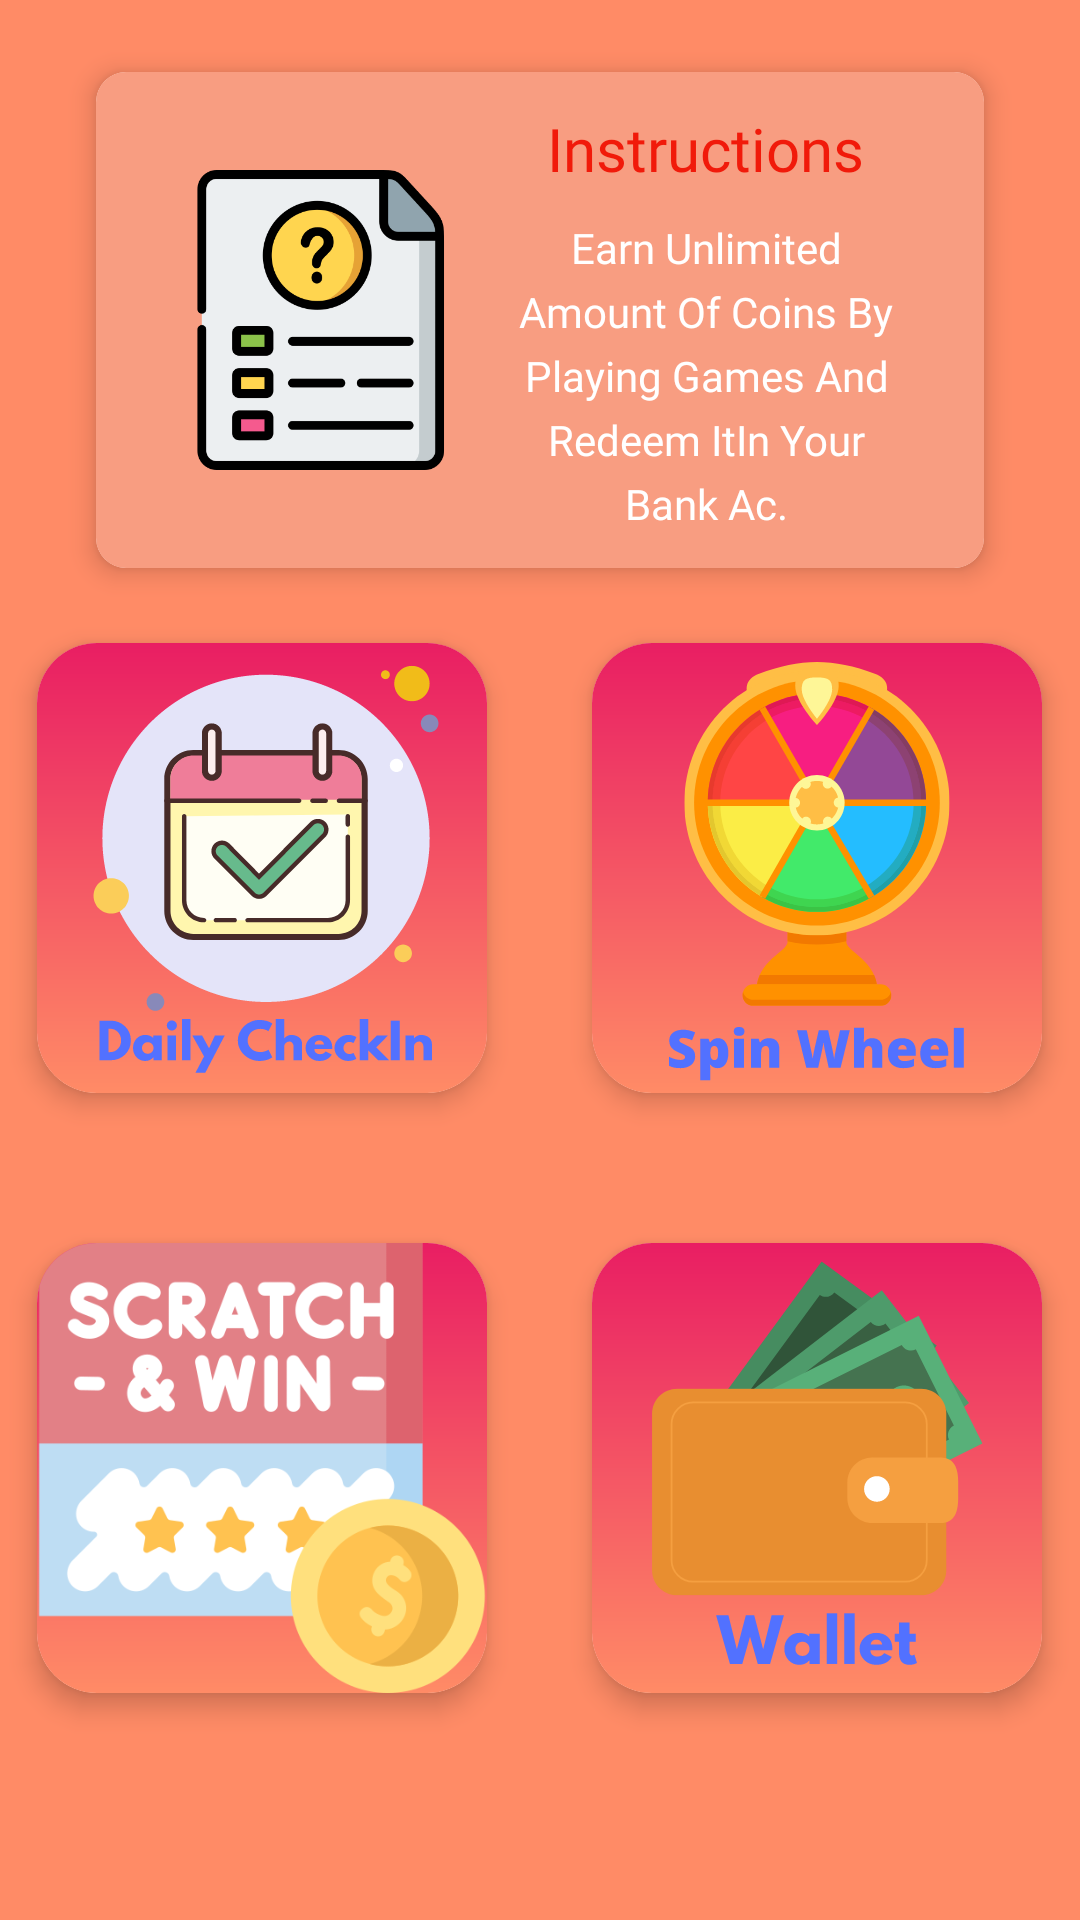

Here is an Android app screen rendered from its layout file. Give the layout XML and the strings, colors and styles it references.
<!-- AndroidManifest.xml: application theme Theme.FirstProject -->
<!-- res/layout/fragment_home.xml -->
<?xml version="1.0" encoding="utf-8"?>
<androidx.constraintlayout.widget.ConstraintLayout xmlns:android="http://schemas.android.com/apk/res/android"
    xmlns:app="http://schemas.android.com/apk/res-auto"
    xmlns:tools="http://schemas.android.com/tools"
    android:layout_width="match_parent"
    android:layout_height="match_parent"
    android:background="#FF8B66"
    tools:context=".Fragments.HomeFragment">

    <LinearLayout
        android:id="@+id/linearLayout"
        android:layout_width="match_parent"
        android:layout_height="200dp"
        android:gravity="center"
        android:orientation="horizontal"
        app:layout_constraintEnd_toEndOf="parent"
        app:layout_constraintHorizontal_bias="0.0"
        app:layout_constraintStart_toStartOf="parent"
        app:layout_constraintTop_toBottomOf="@+id/cardView3">

        <androidx.cardview.widget.CardView
            android:id="@+id/dailyCheckin"
            android:layout_width="150dp"
            android:layout_height="150dp"
            android:layout_gravity="center"
            android:layout_marginRight="35dp"
            app:cardCornerRadius="20dp"
            app:cardElevation="5dp"
            app:cardPreventCornerOverlap="true">

            <LinearLayout
                android:layout_width="match_parent"
                android:layout_height="match_parent"
                android:background="@drawable/cardview_background"
                android:orientation="vertical">

            </LinearLayout>

            <ImageView
                android:id="@+id/imageView"
                android:layout_width="wrap_content"
                android:layout_height="wrap_content"
                app:srcCompat="@drawable/ic_dailycheckinicon" />
        </androidx.cardview.widget.CardView>

        <androidx.cardview.widget.CardView
            android:id="@+id/spinWheel"
            android:layout_width="150dp"
            android:layout_height="150dp"
            app:cardCornerRadius="20dp"
            app:cardElevation="5dp"
            app:cardPreventCornerOverlap="true">

            <LinearLayout
                android:layout_width="match_parent"
                android:layout_height="match_parent"
                android:background="@drawable/cardview_background"
                android:orientation="vertical">

                <ImageView
                    android:id="@+id/imageView2"
                    android:layout_width="match_parent"
                    android:layout_height="wrap_content"
                    app:srcCompat="@drawable/ic_spinwheelicon" />
            </LinearLayout>
        </androidx.cardview.widget.CardView>
    </LinearLayout>

    <LinearLayout
        android:id="@+id/linearLayout2"
        android:layout_width="0dp"
        android:layout_height="200dp"
        android:gravity="center"
        android:orientation="horizontal"
        app:layout_constraintEnd_toEndOf="parent"
        app:layout_constraintHorizontal_bias="0.0"
        app:layout_constraintStart_toStartOf="parent"
        app:layout_constraintTop_toBottomOf="@+id/linearLayout">

        <androidx.cardview.widget.CardView
            android:id="@+id/scratchView"
            android:layout_width="150dp"
            android:layout_height="150dp"
            android:layout_marginRight="35dp"
            app:cardCornerRadius="20dp"
            app:cardElevation="5dp"
            app:cardPreventCornerOverlap="true">

            <LinearLayout
                android:layout_width="match_parent"
                android:layout_height="match_parent"
                android:background="@drawable/cardview_background"
                android:orientation="vertical">

                <ImageView
                    android:id="@+id/imageView3"
                    android:layout_width="match_parent"
                    android:layout_height="wrap_content"
                    app:srcCompat="@drawable/scratch" />
            </LinearLayout>
        </androidx.cardview.widget.CardView>

        <androidx.cardview.widget.CardView
            android:id="@+id/wallet"
            android:layout_width="150dp"
            android:layout_height="150dp"
            app:cardCornerRadius="20dp"
            app:cardElevation="5dp"
            app:cardPreventCornerOverlap="true">

            <LinearLayout
                android:layout_width="match_parent"
                android:layout_height="match_parent"
                android:background="@drawable/cardview_background"
                android:orientation="vertical">

                <ImageView
                    android:id="@+id/imageView4"
                    android:layout_width="match_parent"
                    android:layout_height="wrap_content"
                    app:srcCompat="@drawable/ic_walleticon" />
            </LinearLayout>
        </androidx.cardview.widget.CardView>
    </LinearLayout>

    <androidx.cardview.widget.CardView
        android:id="@+id/cardView3"
        android:layout_width="0dp"
        android:layout_height="wrap_content"
        android:layout_marginStart="32dp"
        android:layout_marginTop="24dp"
        android:layout_marginEnd="32dp"
        app:cardCornerRadius="10dp"
        app:cardElevation="5dp"
        app:layout_constraintEnd_toEndOf="parent"
        app:layout_constraintStart_toStartOf="parent"
        app:layout_constraintTop_toTopOf="parent">

        <LinearLayout
            android:layout_width="match_parent"
            android:layout_height="match_parent"
            android:background="#F89D81"
            android:gravity="center_vertical"
            android:orientation="horizontal"
            android:padding="12dp">

            <ImageView
                android:id="@+id/imageView12"
                android:layout_width="100dp"
                android:layout_height="100dp"
                android:layout_weight="1"
                android:src="@drawable/instruction" />

            <LinearLayout
                android:layout_width="wrap_content"
                android:layout_height="wrap_content"
                android:layout_marginRight="15dp"
                android:layout_weight="1"
                android:orientation="vertical">

                <TextView
                    android:id="@+id/textView12"
                    android:layout_width="wrap_content"
                    android:layout_height="wrap_content"
                    android:layout_gravity="center_horizontal"
                    android:layout_marginBottom="10dp"
                    android:layout_weight="1"
                    android:fontFamily="@font/capriola"
                    android:gravity="center"
                    android:text="Instructions"
                    android:textColor="#F11A0A"
                    android:textSize="20sp" />

                <TextView
                    android:id="@+id/textView14"
                    android:layout_width="match_parent"
                    android:layout_height="wrap_content"
                    android:layout_weight="1"
                    android:fontFamily="@font/capriola"
                    android:gravity="center"
                    android:lineSpacingExtra="5sp"
                    android:text="Earn Unlimited Amount Of Coins By Playing Games And Redeem ItIn Your Bank Ac."
                    android:textColor="#FFFFFF" />

            </LinearLayout>

        </LinearLayout>
    </androidx.cardview.widget.CardView>

</androidx.constraintlayout.widget.ConstraintLayout>
<!-- resources referenced by this layout -->
<resources>
  <!-- drawable cardview_background (drawable) -->
  <?xml version="1.0" encoding="utf-8"?>
  <shape xmlns:android="http://schemas.android.com/apk/res/android">
  <gradient android:startColor="#FF8B66" android:endColor="#E91E63" android:angle="90"/>
  </shape>
  <!-- drawable ic_dailycheckinicon: vector/xml drawable (drawable, 27969 chars, omitted) -->
  <!-- drawable ic_spinwheelicon: vector/xml drawable (drawable, 18476 chars, omitted) -->
  <!-- drawable ic_walleticon: vector/xml drawable (drawable, 12827 chars, omitted) -->
  <!-- drawable instruction: png bitmap (drawable, 23400 bytes) -->
  <!-- drawable scratch: png bitmap (drawable, 35424 bytes) -->
  <style name="Theme.FirstProject" parent="Theme.AppCompat.Light.NoActionBar">
          
          <item name="colorPrimary">#FF5722</item>
          <item name="colorPrimaryVariant">#FF5722</item>
          <item name="colorOnPrimary">@color/white</item>
          
          <item name="colorSecondary">@color/teal_200</item>
          <item name="colorSecondaryVariant">@color/teal_700</item>
          <item name="colorOnSecondary">@color/black</item>
          
          <item name="android:statusBarColor" tools:targetApi="l">?attr/colorPrimaryVariant</item>
          
      </style>
  <color name="white">#FFFFFFFF</color>
  <color name="teal_200">#FF03DAC5</color>
  <color name="teal_700">#FF018786</color>
  <color name="black">#000000</color>
</resources>
